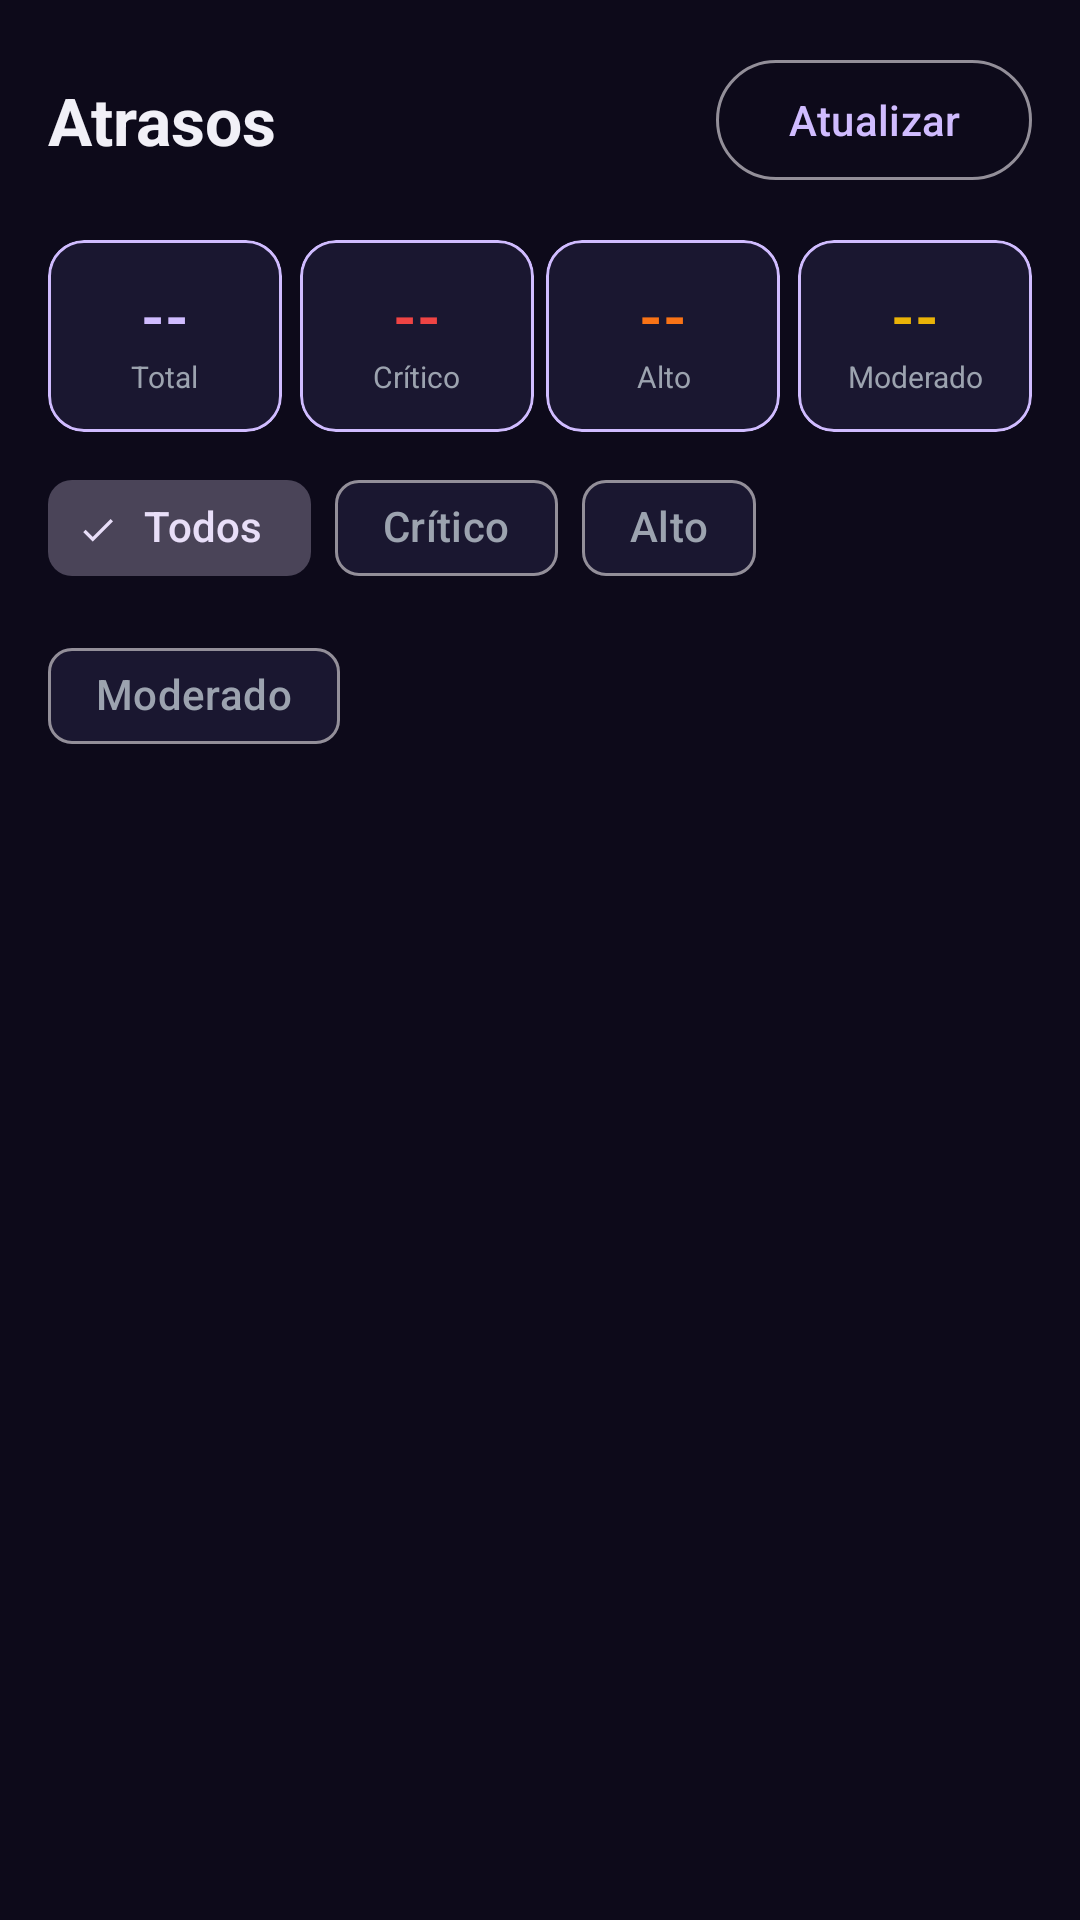

This screen was rendered from an Android layout file. Write that file and the resources it references.
<!-- AndroidManifest.xml: application theme Theme.SmartBench.Base -->
<!-- res/layout/fragment_supervisor_atrasos.xml -->
<?xml version="1.0" encoding="utf-8"?>
<LinearLayout xmlns:android="http://schemas.android.com/apk/res/android"
    xmlns:app="http://schemas.android.com/apk/res-auto"
    android:layout_width="match_parent"
    android:layout_height="match_parent"
   
    android:orientation="vertical"
    android:paddingBottom="72dp">

    <LinearLayout android:layout_width="match_parent" android:layout_height="wrap_content"
        android:orientation="horizontal" android:gravity="center_vertical"
        android:padding="@dimen/margin_medium">
        <TextView android:layout_width="0dp" android:layout_height="wrap_content"
            android:layout_weight="1" android:text="Atrasos"
            android:textColor="@color/text_primary" android:textSize="@dimen/text_title" android:textStyle="bold" />
        <com.google.android.material.button.MaterialButton android:id="@+id/btnAtualizar"
            style="@style/Widget.Material3.Button.OutlinedButton"
            android:layout_width="wrap_content" android:layout_height="wrap_content"
            android:text="@string/btn_atualizar" />
    </LinearLayout>

    
    <LinearLayout android:layout_width="match_parent" android:layout_height="wrap_content"
        android:orientation="horizontal" android:paddingHorizontal="@dimen/margin_medium"
        android:layout_marginBottom="@dimen/margin_small">
        <com.google.android.material.card.MaterialCardView android:layout_width="0dp"
            android:layout_height="64dp" android:layout_weight="1" android:layout_marginEnd="4dp"
            app:cardBackgroundColor="?attr/bgCard" app:cardCornerRadius="@dimen/card_corner_radius"
            app:strokeColor="?attr/colorPrimary" app:strokeWidth="1dp">
            <LinearLayout android:layout_width="match_parent" android:layout_height="match_parent"
                android:orientation="vertical" android:gravity="center" android:padding="4dp">
                <TextView android:id="@+id/tvTotal" android:layout_width="wrap_content" android:layout_height="wrap_content"
                    android:text="--" android:textColor="?attr/colorPrimary" android:textSize="20sp" android:textStyle="bold"/>
                <TextView android:layout_width="wrap_content" android:layout_height="wrap_content"
                    android:text="Total" android:textColor="@color/text_secondary" android:textSize="10sp" android:gravity="center"/>
            </LinearLayout>
        </com.google.android.material.card.MaterialCardView>
        <com.google.android.material.card.MaterialCardView android:layout_width="0dp"
            android:layout_height="64dp" android:layout_weight="1" android:layout_marginHorizontal="2dp"
            app:cardBackgroundColor="?attr/bgCard" app:cardCornerRadius="@dimen/card_corner_radius"
            app:strokeColor="?attr/colorPrimary" app:strokeWidth="1dp">
            <LinearLayout android:layout_width="match_parent" android:layout_height="match_parent"
                android:orientation="vertical" android:gravity="center" android:padding="4dp">
                <TextView android:id="@+id/tvCritico" android:layout_width="wrap_content" android:layout_height="wrap_content"
                    android:text="--" android:textColor="@color/atraso_critico" android:textSize="20sp" android:textStyle="bold"/>
                <TextView android:layout_width="wrap_content" android:layout_height="wrap_content"
                    android:text="Crítico" android:textColor="@color/text_secondary" android:textSize="10sp" android:gravity="center"/>
            </LinearLayout>
        </com.google.android.material.card.MaterialCardView>
        <com.google.android.material.card.MaterialCardView android:layout_width="0dp"
            android:layout_height="64dp" android:layout_weight="1" android:layout_marginHorizontal="2dp"
            app:cardBackgroundColor="?attr/bgCard" app:cardCornerRadius="@dimen/card_corner_radius"
            app:strokeColor="?attr/colorPrimary" app:strokeWidth="1dp">
            <LinearLayout android:layout_width="match_parent" android:layout_height="match_parent"
                android:orientation="vertical" android:gravity="center" android:padding="4dp">
                <TextView android:id="@+id/tvAlto" android:layout_width="wrap_content" android:layout_height="wrap_content"
                    android:text="--" android:textColor="@color/atraso_alto" android:textSize="20sp" android:textStyle="bold"/>
                <TextView android:layout_width="wrap_content" android:layout_height="wrap_content"
                    android:text="Alto" android:textColor="@color/text_secondary" android:textSize="10sp" android:gravity="center"/>
            </LinearLayout>
        </com.google.android.material.card.MaterialCardView>
        <com.google.android.material.card.MaterialCardView android:layout_width="0dp"
            android:layout_height="64dp" android:layout_weight="1" android:layout_marginStart="4dp"
            app:cardBackgroundColor="?attr/bgCard" app:cardCornerRadius="@dimen/card_corner_radius"
            app:strokeColor="?attr/colorPrimary" app:strokeWidth="1dp">
            <LinearLayout android:layout_width="match_parent" android:layout_height="match_parent"
                android:orientation="vertical" android:gravity="center" android:padding="4dp">
                <TextView android:id="@+id/tvModerado" android:layout_width="wrap_content" android:layout_height="wrap_content"
                    android:text="--" android:textColor="@color/atraso_moderado" android:textSize="20sp" android:textStyle="bold"/>
                <TextView android:layout_width="wrap_content" android:layout_height="wrap_content"
                    android:text="Moderado" android:textColor="@color/text_secondary" android:textSize="10sp" android:gravity="center"/>
            </LinearLayout>
        </com.google.android.material.card.MaterialCardView>
    </LinearLayout>

    
    <com.google.android.material.chip.ChipGroup android:layout_width="wrap_content" android:layout_height="wrap_content"
        android:paddingHorizontal="@dimen/margin_medium" android:layout_marginBottom="@dimen/margin_small"
        app:singleSelection="true">
        <com.google.android.material.chip.Chip android:id="@+id/chipTodos"
            style="@style/Widget.Material3.Chip.Filter" android:layout_width="wrap_content"
            android:layout_height="wrap_content" android:text="Todos" android:checked="true"/>
        <com.google.android.material.chip.Chip android:id="@+id/chipCritico"
            style="@style/Widget.Material3.Chip.Filter" android:layout_width="wrap_content"
            android:layout_height="wrap_content" android:text="Crítico"/>
        <com.google.android.material.chip.Chip android:id="@+id/chipAlto"
            style="@style/Widget.Material3.Chip.Filter" android:layout_width="wrap_content"
            android:layout_height="wrap_content" android:text="Alto"/>
        <com.google.android.material.chip.Chip android:id="@+id/chipModerado"
            style="@style/Widget.Material3.Chip.Filter" android:layout_width="wrap_content"
            android:layout_height="wrap_content" android:text="Moderado"/>
    </com.google.android.material.chip.ChipGroup>

    <ProgressBar android:id="@+id/progressBar" android:layout_width="wrap_content"
        android:layout_height="wrap_content" android:layout_gravity="center" android:visibility="gone" />

    <androidx.recyclerview.widget.RecyclerView android:id="@+id/rvAtrasos"
        android:layout_width="match_parent" android:layout_height="match_parent"
        android:clipToPadding="false" android:paddingHorizontal="@dimen/margin_medium" />

</LinearLayout>
<!-- resources referenced by this layout -->
<resources>
  <color name="atraso_alto">#F97316</color>
  <color name="atraso_critico">#EF4444</color>
  <color name="atraso_moderado">#EAB308</color>
  <color name="text_primary">#F1F0F7</color>
  <color name="text_secondary">#9CA3AF</color>
  <dimen name="card_corner_radius">12dp</dimen>
  <dimen name="margin_medium">16dp</dimen>
  <dimen name="margin_small">8dp</dimen>
  <dimen name="text_title">22sp</dimen>
  <string name="btn_atualizar">Atualizar</string>
  <style name="Theme.SmartBench.Base" parent="Theme.Material3.Dark.NoActionBar">
          <item name="android:windowBackground">@color/bg_primary</item>
          <item name="android:colorBackground">@color/bg_primary</item>
          <item name="colorSurface">@color/bg_card</item>
          <item name="colorOnSurface">@color/text_primary</item>
          <item name="colorSurfaceVariant">@color/bg_secondary</item>
          <item name="colorOnSurfaceVariant">@color/text_secondary</item>
          <item name="colorError">@color/error</item>
          <item name="android:statusBarColor">@color/bg_primary</item>
          <item name="android:navigationBarColor">@color/bg_secondary</item>
          
          <item name="bgPrimary">@color/bg_primary</item>
          <item name="bgSecondary">@color/bg_secondary</item>
          <item name="bgCard">@color/bg_card</item>
          <item name="bgCardHover">@color/bg_card_hover</item>
      </style>
  <color name="bg_primary">#0D0A1A</color>
  <color name="bg_card">#1A1730</color>
  <color name="bg_secondary">#13102A</color>
  <color name="error">#EF4444</color>
  <color name="bg_card_hover">#221E3A</color>
</resources>
